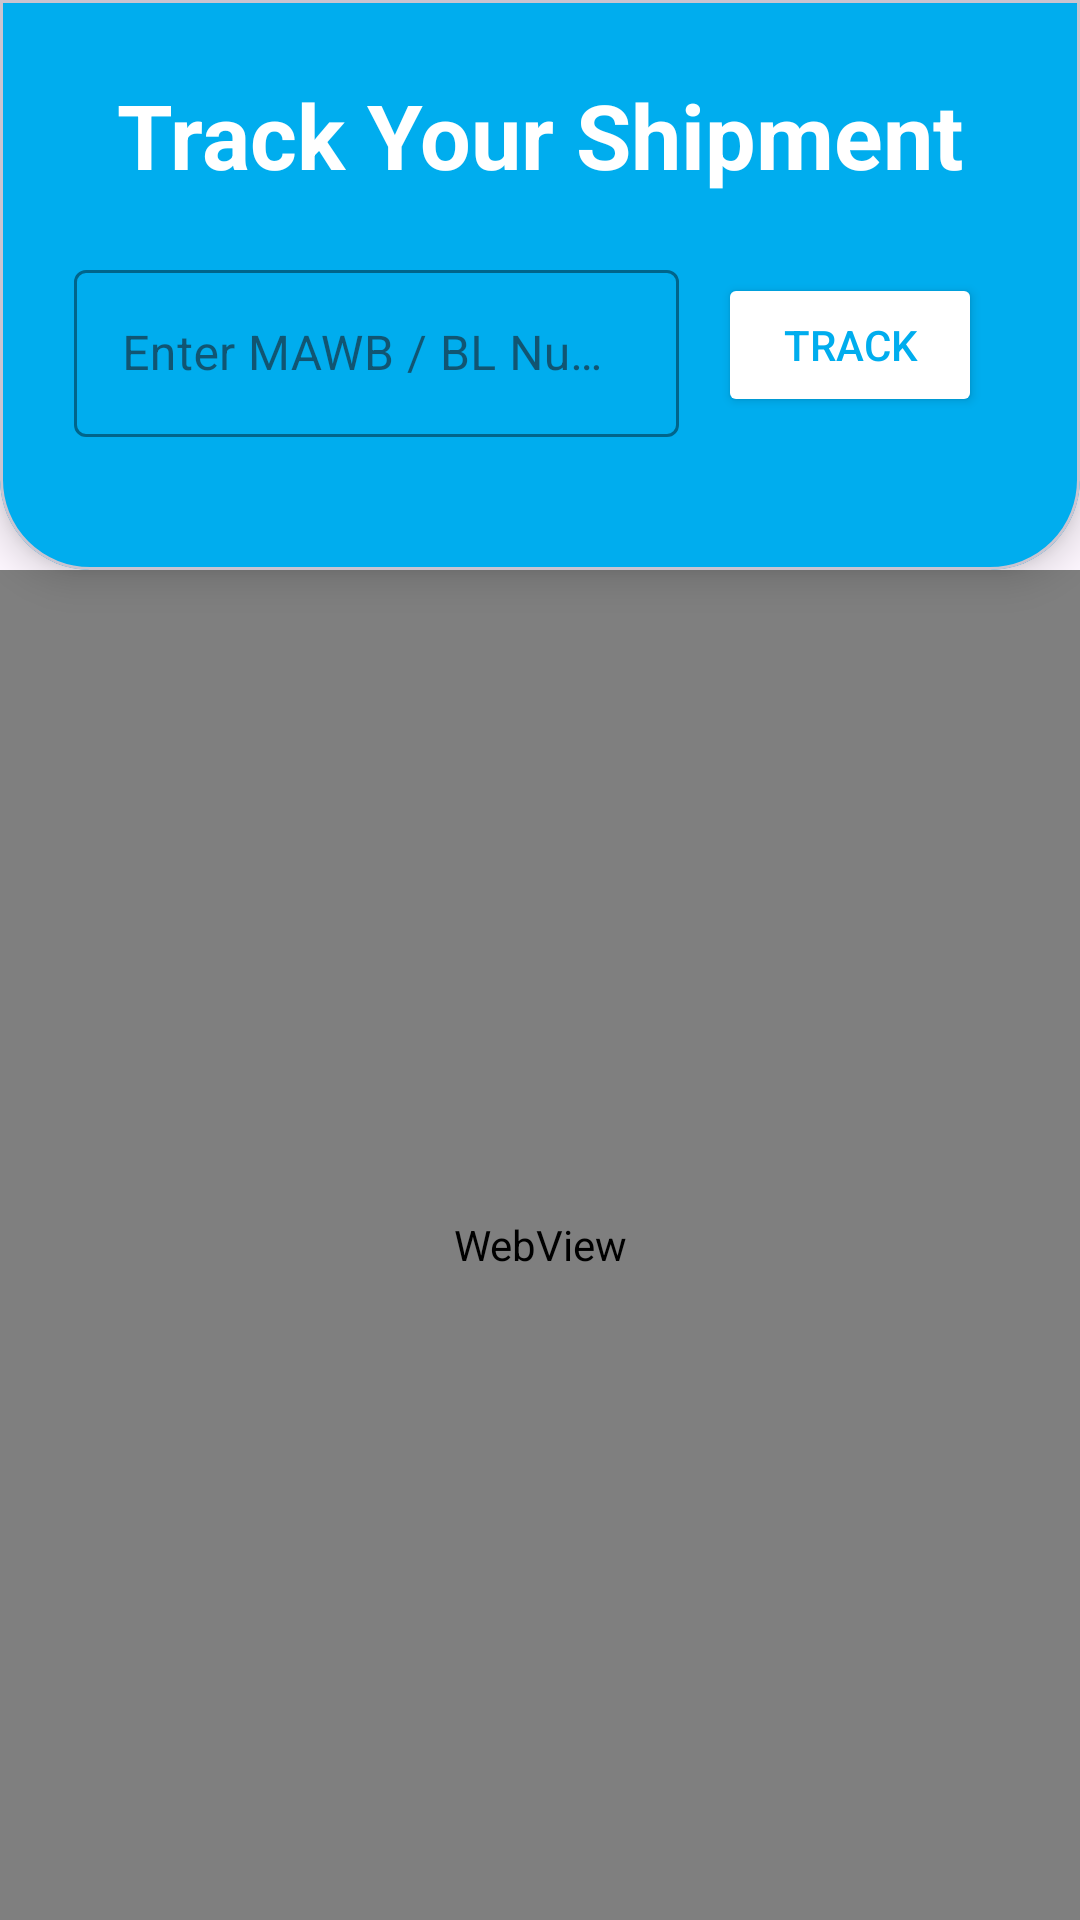

Reconstruct the res/layout file that produces this screen, plus the resources it refers to.
<!-- AndroidManifest.xml: application theme Theme.FT -->
<!-- res/layout/activity_tracking.xml -->
<?xml version="1.0" encoding="utf-8"?>
<androidx.constraintlayout.widget.ConstraintLayout xmlns:android="http://schemas.android.com/apk/res/android"
    xmlns:app="http://schemas.android.com/apk/res-auto"
    xmlns:tools="http://schemas.android.com/tools"
    android:id="@+id/main"
    android:layout_width="match_parent"
    android:layout_height="match_parent"
    tools:context=".Tracking_Activity">

    <com.google.android.material.card.MaterialCardView
        android:id="@+id/cvTrackingHeader"
        android:layout_width="match_parent"
        android:layout_height="190dp"
        app:cardBackgroundColor="@color/blue"
        app:cardElevation="8dp"
        app:shapeAppearanceOverlay="@style/BottomRoundedCardShape"
        app:layout_constraintEnd_toEndOf="parent"
        app:layout_constraintStart_toStartOf="parent"
        app:layout_constraintTop_toTopOf="parent">

        <LinearLayout
            android:layout_width="match_parent"
            android:layout_height="match_parent"
            android:orientation="vertical"
            android:gravity="center"
            android:padding="16dp">

            <TextView
                android:id="@+id/tvTracking"
                android:layout_width="wrap_content"
                android:layout_height="wrap_content"
                android:text="Track Your Shipment"
                android:textColor="@color/white"
                android:textSize="30sp"
                android:textStyle="bold"/>

            <LinearLayout
                android:layout_width="match_parent"
                android:layout_height="match_parent"
                android:gravity="center_vertical"
                android:orientation="horizontal">

                <com.google.android.material.textfield.TextInputLayout
                    android:id="@+id/etTrackingLayout"
                    style="@style/Widget.MaterialComponents.TextInputLayout.OutlinedBox"
                    android:layout_width="match_parent"
                    android:layout_height="wrap_content"
                    android:layout_marginEnd="5dp"
                    app:boxStrokeColor="@color/white"
                    app:hintTextColor="@color/white"
                    app:cursorColor="@color/white"
                    android:layout_weight="1">

                    <com.google.android.material.textfield.TextInputEditText
                        android:id="@+id/etTracking"
                        android:layout_width="match_parent"
                        android:layout_height="wrap_content"
                        android:hint="Enter MAWB / BL Number"
                        android:textColor="@color/white"/>
                </com.google.android.material.textfield.TextInputLayout>

                <Button
                    android:id="@+id/btnTrack"
                    android:layout_width="wrap_content"
                    android:layout_height="wrap_content"
                    android:text="Track"
                    android:layout_marginHorizontal="8dp"
                    android:backgroundTint="@color/white"
                    android:textColor="@color/blue"
                    android:layout_gravity="center"/>
            </LinearLayout>
        </LinearLayout>
    </com.google.android.material.card.MaterialCardView>

    <WebView
        android:id="@+id/webView"
        android:layout_width="0dp"
        android:layout_height="0dp"
        app:layout_constraintTop_toBottomOf="@id/cvTrackingHeader"
        app:layout_constraintBottom_toBottomOf="parent"
        app:layout_constraintStart_toStartOf="parent"
        app:layout_constraintEnd_toEndOf="parent"/>
</androidx.constraintlayout.widget.ConstraintLayout>
<!-- resources referenced by this layout -->
<resources>
  <color name="blue">#00adee</color>
  <color name="white">#FFFFFFFF</color>
  <style name="BottomRoundedCardShape">
          <item name="cornerFamily">rounded</item>
          <item name="cornerSizeTopLeft">0dp</item>
          <item name="cornerSizeTopRight">0dp</item>
          <item name="cornerSizeBottomLeft">30dp</item>
          <item name="cornerSizeBottomRight">30dp</item>
      </style>
  <style name="Theme.FT" parent="Base.Theme.FT" />
  <style name="Base.Theme.FT" parent="Theme.Material3.DayNight.NoActionBar">
          
          
      </style>
</resources>
